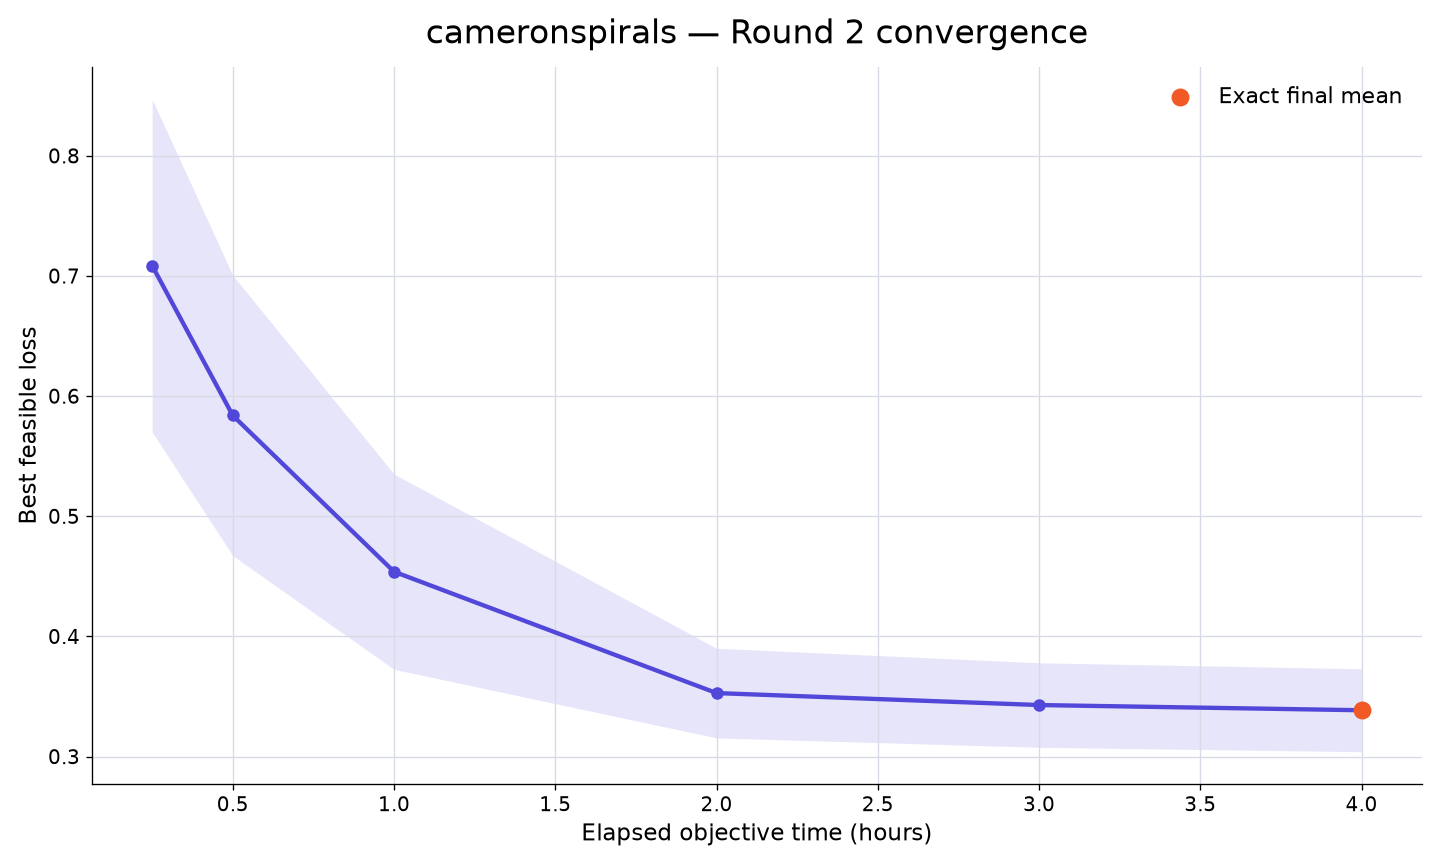

The data file committed next to this chart (first rows):
rank, participant_id, elapsed_minutes, runs_with_value, mean_best_feasible_loss, std_best_feasible_loss, sem_best_feasible_loss, median_best_feasible_loss, minimum_best_feasible_loss, maximum_best_feasible_loss, exact_run_count, sampled_upper_bound_run_count, missing_run_count
22, cameronspirals, 15, 10, 0.7086, 0.4378, 0.1384, 0.5703, 0.2468, 1.563, 0, 10, 0
22, cameronspirals, 30, 10, 0.5838, 0.3688, 0.1166, 0.4611, 0.2181, 1.563, 0, 10, 0
22, cameronspirals, 60, 10, 0.4538, 0.2569, 0.08124, 0.4285, 0.1901, 1.11, 0, 10, 0
22, cameronspirals, 120, 10, 0.3528, 0.1179, 0.03729, 0.387, 0.1549, 0.5142, 0, 10, 0
22, cameronspirals, 180, 10, 0.3428, 0.1112, 0.03515, 0.3835, 0.1494, 0.4565, 0, 10, 0
22, cameronspirals, 240, 10, 0.3385, 0.1091, 0.03451, 0.3826, 0.1465, 0.4391, 10, 0, 0
